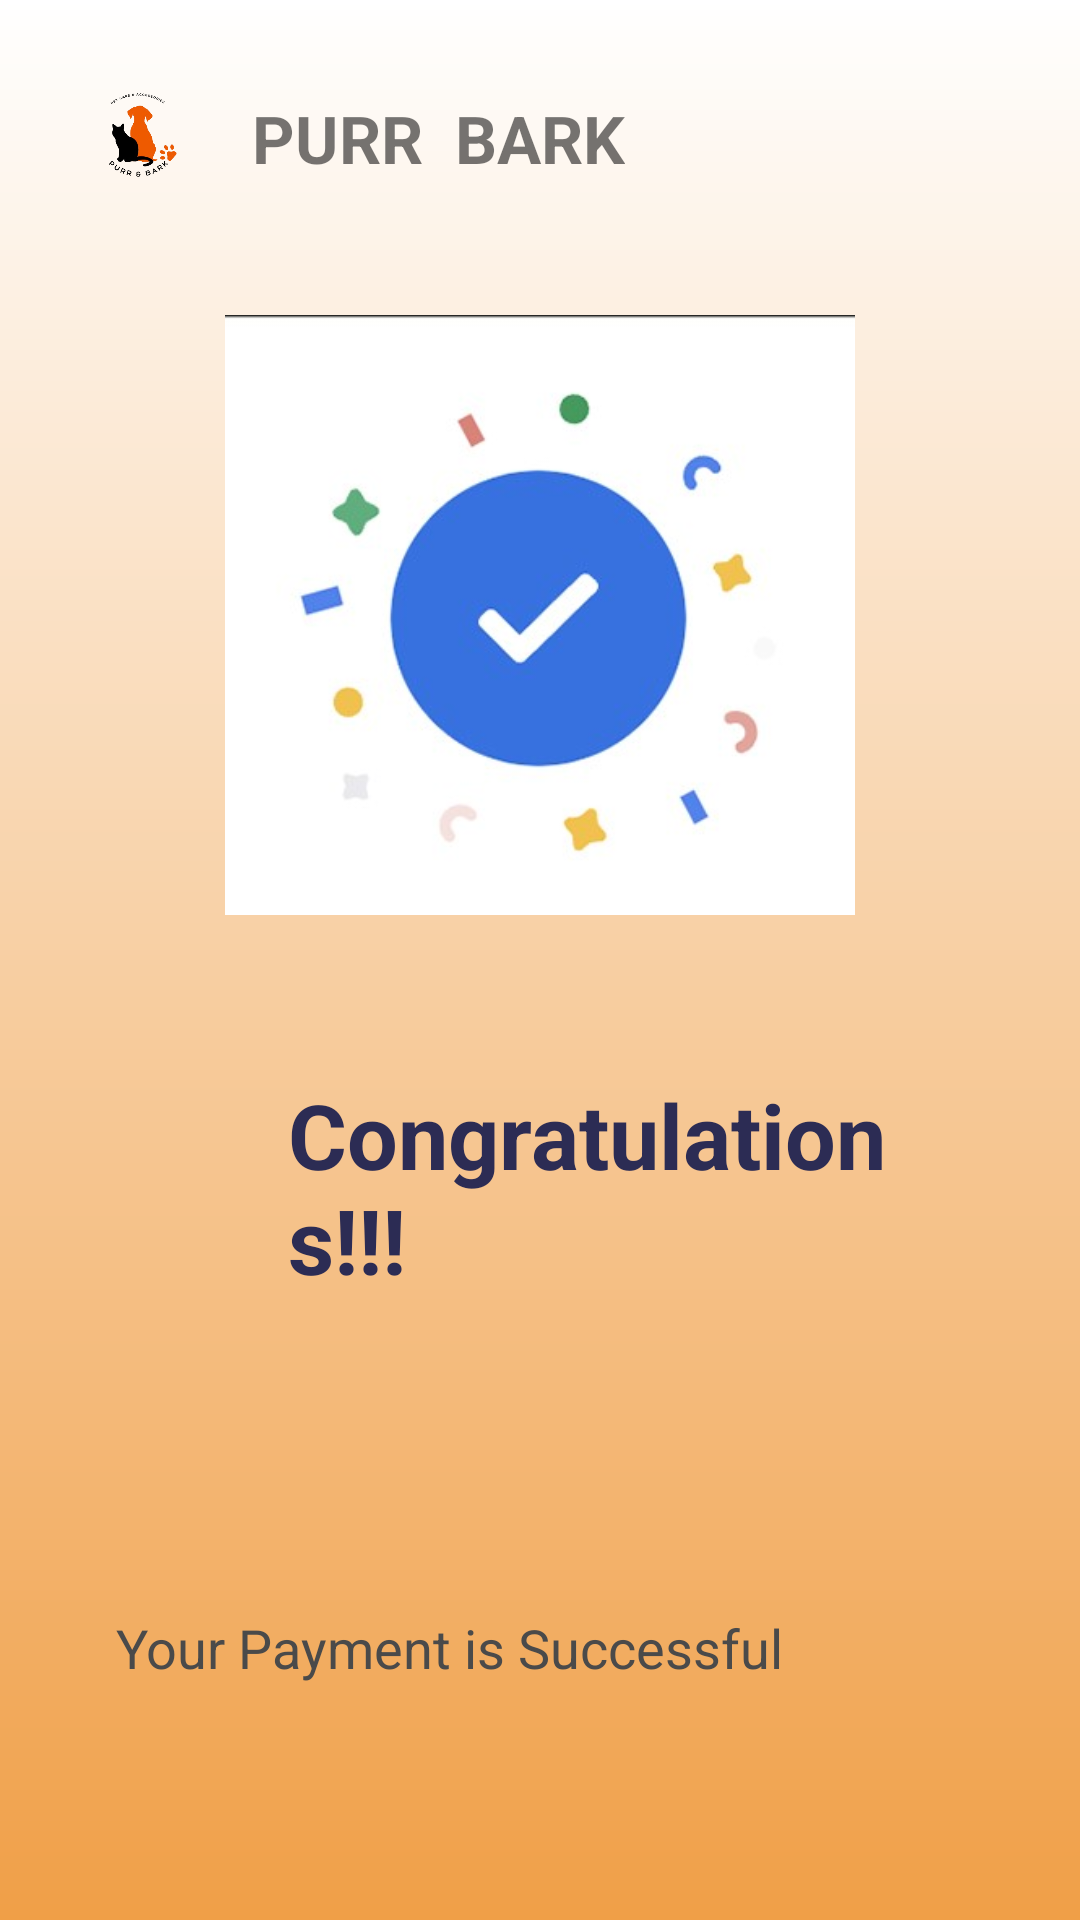

Layout XML and referenced resources for this Android screen:
<!-- AndroidManifest.xml: application theme Theme.Purr -->
<!-- res/layout/activity_paysuccess.xml -->
<?xml version="1.0" encoding="utf-8"?>
<RelativeLayout xmlns:android="http://schemas.android.com/apk/res/android"
    android:layout_width="match_parent"
    android:id="@+id/sus"
    android:layout_height="match_parent"
    xmlns:app="http://schemas.android.com/apk/res-auto"
    android:background="@drawable/color"
    android:padding="16dp">

    
    <LinearLayout
        android:id="@+id/linearLayout2"
        android:layout_width="match_parent"
        android:layout_height="wrap_content"
        android:gravity="center_vertical"
        android:orientation="horizontal"
        android:paddingBottom="16dp"
        app:layout_constraintBottom_toBottomOf="parent"
        app:layout_constraintEnd_toEndOf="parent"
        app:layout_constraintHorizontal_bias="0.0"
        app:layout_constraintStart_toStartOf="parent"
        app:layout_constraintTop_toTopOf="parent"
        app:layout_constraintVertical_bias="0.0"
        android:layout_weight="0">

        <ImageView
            android:layout_width="60dp"
            android:layout_height="60dp"
            android:src="@drawable/purr_bark_logo" />

        <TextView
            android:layout_width="wrap_content"
            android:layout_height="wrap_content"
            android:layout_marginStart="8dp"
            android:text="PURR  BARK"
            android:textSize="22sp"
            android:textStyle="bold" />
    </LinearLayout>

    
    <ImageView
        android:id="@+id/success_icon"
        android:layout_width="210dp"
        android:layout_height="218dp"
        android:layout_centerHorizontal="true"
        android:layout_marginTop="80dp"
        android:contentDescription="Success Icon"
        android:src="@drawable/payment" />

    

    

    <TextView
        android:id="@+id/congrats_message"
        android:layout_width="268dp"
        android:layout_height="128dp"
        android:layout_below="@id/success_icon"
        android:layout_alignParentStart="true"
        android:layout_alignParentEnd="true"
        android:layout_marginStart="80dp"
        android:layout_marginTop="44dp"
        android:layout_marginEnd="47dp"
        android:text="Congratulations!!!"
        android:textColor="#2C2C54"
        android:textSize="30sp"
        android:textStyle="bold" />

    <TextView
        android:id="@+id/payment_message"
        android:layout_width="wrap_content"
        android:layout_height="wrap_content"
        android:layout_below="@id/congrats_message"
        android:layout_alignParentEnd="true"
        android:layout_centerHorizontal="false"
        android:layout_marginTop="51dp"
        android:layout_marginEnd="83dp"
        android:text="Your Payment is Successful"
        android:textColor="#4A4A4A"
        android:textSize="18sp" />

    <Button
        android:id="@+id/home"
        android:layout_width="match_parent"
        android:layout_height="wrap_content"
        android:text="home"
        android:backgroundTint="@color/orange"
        android:textColor="@android:color/white"
        android:padding="16dp"
        android:layout_marginTop="600dp" />


    </RelativeLayout>
<!-- resources referenced by this layout -->
<resources>
  <color name="orange">#FB5406</color>
  <!-- drawable color (drawable) -->
  <?xml version="1.0" encoding="utf-8"?>
  <layer-list xmlns:android="http://schemas.android.com/apk/res/android">
      <item>
          <shape android:shape="rectangle">
              <gradient
                  android:angle="160"
                  android:startColor="#FFFFFF"
                  android:endColor="#F09F47"
                  android:type="linear" />
          </shape>
      </item>
  
  
  </layer-list>
  <!-- drawable payment: jpg bitmap (drawable, 12658 bytes) -->
  <!-- drawable purr_bark_logo: png bitmap (drawable, 37916 bytes) -->
  <style name="Theme.Purr" parent="Base.Theme.Purr" />
  <style name="Base.Theme.Purr" parent="Theme.AppCompat.Light.NoActionBar">
          
          
      </style>
</resources>
